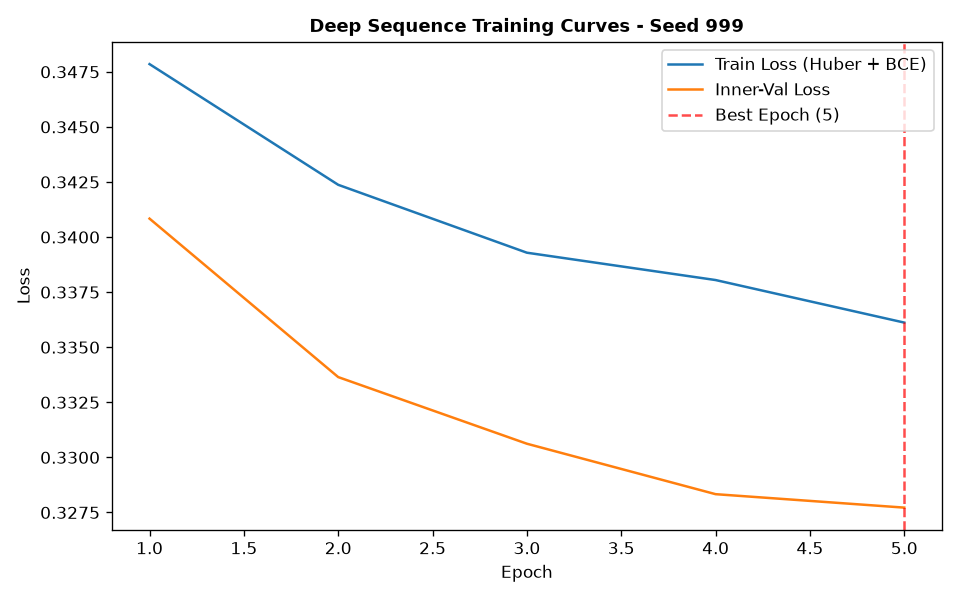

The data file committed next to this chart (first rows):
epoch, train_loss, train_ret_loss, train_dir_loss, val_loss, val_ret_loss, val_dir_loss, lr
1, 0.3478, 0.001482, 0.6927, 0.3408, 0.000645, 0.6804, 0.001
2, 0.3424, 0.0008595, 0.683, 0.3336, 0.0003452, 0.6666, 0.001
3, 0.3393, 0.000633, 0.6773, 0.3306, 0.0002852, 0.6607, 0.001
4, 0.338, 0.0005534, 0.675, 0.3283, 0.0002992, 0.6561, 0.001
5, 0.3361, 0.0005383, 0.6712, 0.3277, 0.0002741, 0.6549, 0.001
